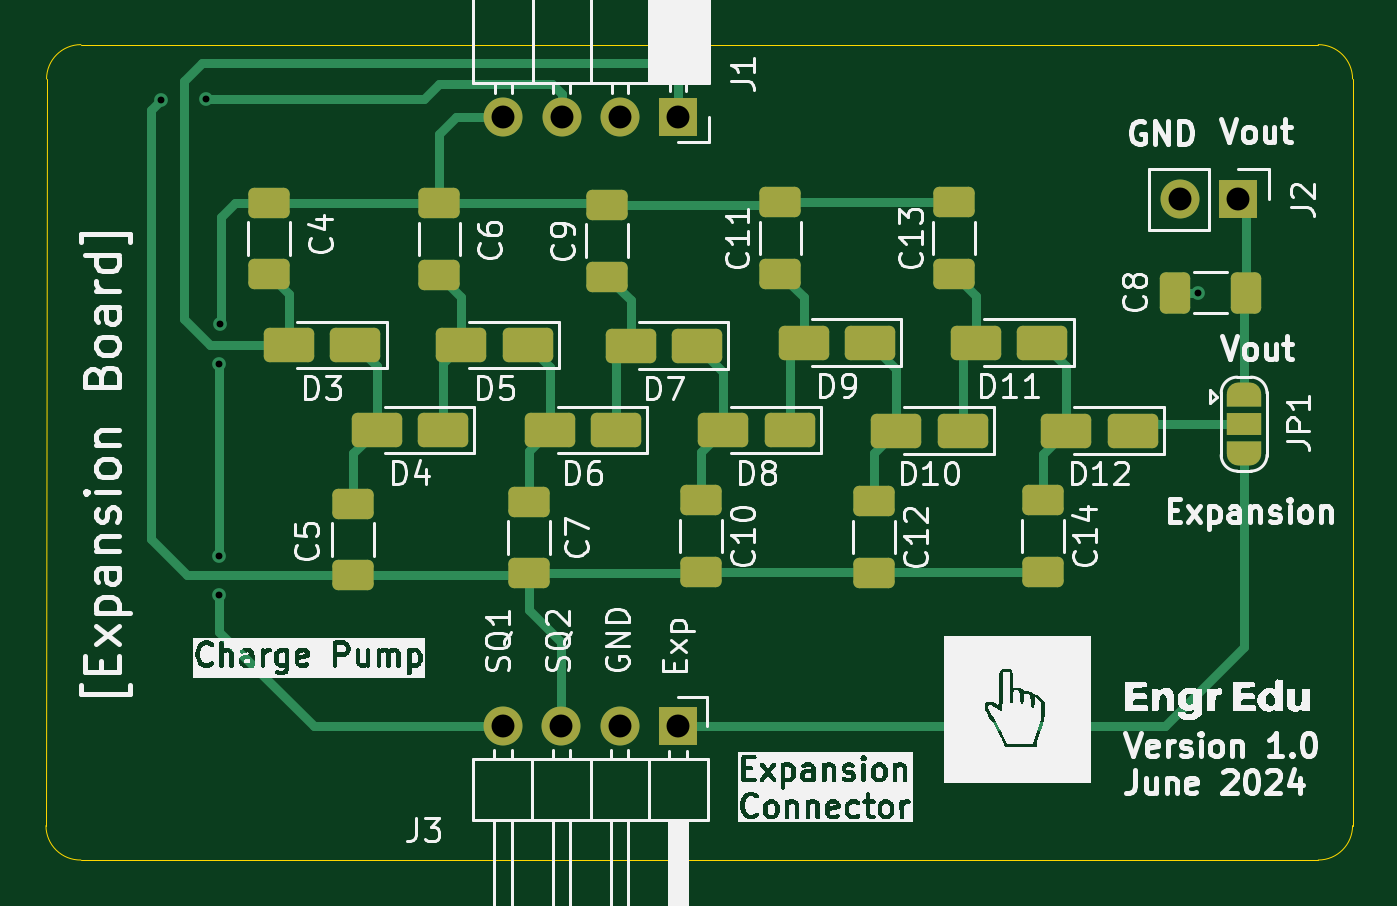
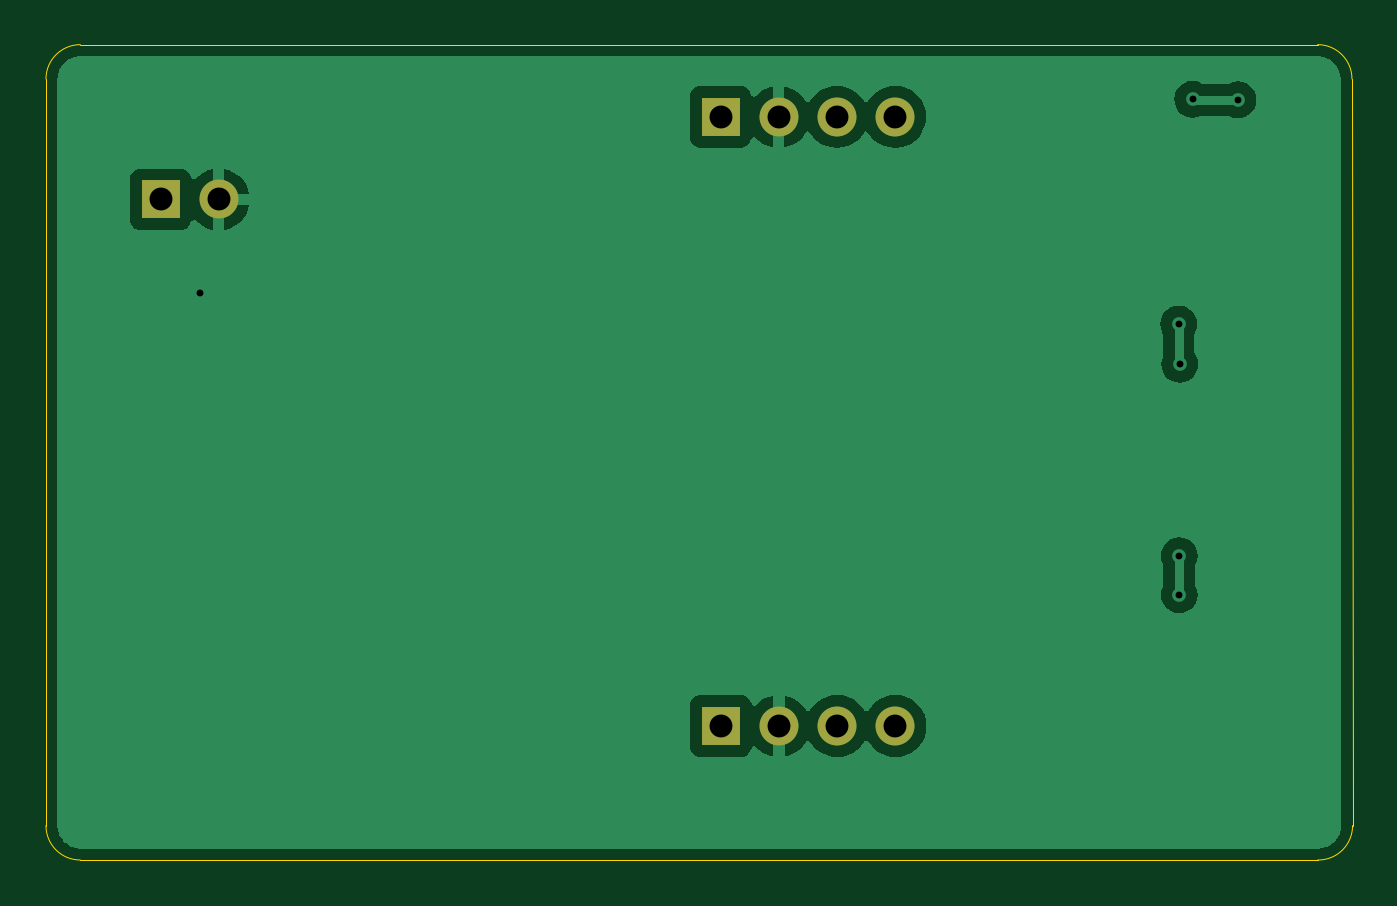
Circuit board: 11 layer files. Board 57.0 x 35.6 mm.
- bottom_copper: 2024_NE555_ChargePump_Expansion-B_Cu.gbr (22710 bytes)
- bottom_mask: 2024_NE555_ChargePump_Expansion-B_Mask.gbr (866 bytes)
- paste: 2024_NE555_ChargePump_Expansion-B_Paste.gbr (474 bytes)
- bottom_silk: 2024_NE555_ChargePump_Expansion-B_Silkscreen.gbr (475 bytes)
- outline: 2024_NE555_ChargePump_Expansion-Edge_Cuts.gbr (1011 bytes)
- top_copper: 2024_NE555_ChargePump_Expansion-F_Cu.gbr (11975 bytes)
- top_mask: 2024_NE555_ChargePump_Expansion-F_Mask.gbr (4298 bytes)
- paste: 2024_NE555_ChargePump_Expansion-F_Paste.gbr (2894 bytes)
- top_silk: 2024_NE555_ChargePump_Expansion-F_Silkscreen.gbr (149381 bytes)
- drill: 2024_NE555_ChargePump_Expansion-NPTH.drl (265 bytes)
- drill: 2024_NE555_ChargePump_Expansion-PTH.drl (624 bytes)

=== bottom_copper: 2024_NE555_ChargePump_Expansion-B_Cu.gbr (22710 bytes, source omitted) ===
=== bottom_mask: 2024_NE555_ChargePump_Expansion-B_Mask.gbr ===
%TF.GenerationSoftware,KiCad,Pcbnew,8.0.2*%
%TF.CreationDate,2024-07-15T23:59:02-06:00*%
%TF.ProjectId,2024_NE555_ChargePump_Expansion,32303234-5f4e-4453-9535-355f43686172,rev?*%
%TF.SameCoordinates,Original*%
%TF.FileFunction,Soldermask,Bot*%
%TF.FilePolarity,Negative*%
%FSLAX46Y46*%
G04 Gerber Fmt 4.6, Leading zero omitted, Abs format (unit mm)*
G04 Created by KiCad (PCBNEW 8.0.2) date 2024-07-15 23:59:02*
%MOMM*%
%LPD*%
G01*
G04 APERTURE LIST*
%ADD10R,1.700000X1.700000*%
%ADD11O,1.700000X1.700000*%
G04 APERTURE END LIST*
D10*
%TO.C,J2*%
X176687400Y-63957200D03*
D11*
X174147400Y-63957200D03*
%TD*%
D10*
%TO.C,J1*%
X152247600Y-60350400D03*
D11*
X149707600Y-60350400D03*
X147167600Y-60350400D03*
X144627600Y-60350400D03*
%TD*%
D10*
%TO.C,J3*%
X152237600Y-86938000D03*
D11*
X149697600Y-86938000D03*
X147157600Y-86938000D03*
X144617600Y-86938000D03*
%TD*%
M02*

=== paste: 2024_NE555_ChargePump_Expansion-B_Paste.gbr ===
%TF.GenerationSoftware,KiCad,Pcbnew,8.0.2*%
%TF.CreationDate,2024-07-15T23:59:02-06:00*%
%TF.ProjectId,2024_NE555_ChargePump_Expansion,32303234-5f4e-4453-9535-355f43686172,rev?*%
%TF.SameCoordinates,Original*%
%TF.FileFunction,Paste,Bot*%
%TF.FilePolarity,Positive*%
%FSLAX46Y46*%
G04 Gerber Fmt 4.6, Leading zero omitted, Abs format (unit mm)*
G04 Created by KiCad (PCBNEW 8.0.2) date 2024-07-15 23:59:02*
%MOMM*%
%LPD*%
G01*
G04 APERTURE LIST*
G04 APERTURE END LIST*
M02*

=== bottom_silk: 2024_NE555_ChargePump_Expansion-B_Silkscreen.gbr ===
%TF.GenerationSoftware,KiCad,Pcbnew,8.0.2*%
%TF.CreationDate,2024-07-15T23:59:02-06:00*%
%TF.ProjectId,2024_NE555_ChargePump_Expansion,32303234-5f4e-4453-9535-355f43686172,rev?*%
%TF.SameCoordinates,Original*%
%TF.FileFunction,Legend,Bot*%
%TF.FilePolarity,Positive*%
%FSLAX46Y46*%
G04 Gerber Fmt 4.6, Leading zero omitted, Abs format (unit mm)*
G04 Created by KiCad (PCBNEW 8.0.2) date 2024-07-15 23:59:02*
%MOMM*%
%LPD*%
G01*
G04 APERTURE LIST*
G04 APERTURE END LIST*
M02*

=== outline: 2024_NE555_ChargePump_Expansion-Edge_Cuts.gbr ===
%TF.GenerationSoftware,KiCad,Pcbnew,8.0.2*%
%TF.CreationDate,2024-07-15T23:59:02-06:00*%
%TF.ProjectId,2024_NE555_ChargePump_Expansion,32303234-5f4e-4453-9535-355f43686172,rev?*%
%TF.SameCoordinates,Original*%
%TF.FileFunction,Profile,NP*%
%FSLAX46Y46*%
G04 Gerber Fmt 4.6, Leading zero omitted, Abs format (unit mm)*
G04 Created by KiCad (PCBNEW 8.0.2) date 2024-07-15 23:59:02*
%MOMM*%
%LPD*%
G01*
G04 APERTURE LIST*
%TA.AperFunction,Profile*%
%ADD10C,0.050000*%
%TD*%
G04 APERTURE END LIST*
D10*
X126187200Y-57200800D02*
X180187600Y-57200800D01*
X180187600Y-57200800D02*
G75*
G02*
X181686200Y-58699400I0J-1498600D01*
G01*
X126187200Y-92786200D02*
G75*
G02*
X124662985Y-91287600I-25400J1498600D01*
G01*
X124688600Y-58699400D02*
G75*
G02*
X126187200Y-57200800I1498600J0D01*
G01*
X181686200Y-58699400D02*
X181686200Y-91287600D01*
X124662985Y-91287600D02*
X124688600Y-58699400D01*
X180187600Y-92786200D02*
X126187200Y-92786200D01*
X181686200Y-91287600D02*
G75*
G02*
X180187600Y-92786200I-1498600J0D01*
G01*
M02*

=== top_copper: 2024_NE555_ChargePump_Expansion-F_Cu.gbr (11975 bytes, source omitted) ===
=== top_mask: 2024_NE555_ChargePump_Expansion-F_Mask.gbr (4298 bytes, source withheld) ===
=== paste: 2024_NE555_ChargePump_Expansion-F_Paste.gbr (2894 bytes, source withheld) ===
=== top_silk: 2024_NE555_ChargePump_Expansion-F_Silkscreen.gbr (149381 bytes, source omitted) ===
=== drill: 2024_NE555_ChargePump_Expansion-NPTH.drl ===
M48
; DRILL file {KiCad 8.0.2} date 2024-07-15T23:59:00-0600
; FORMAT={-:-/ absolute / inch / decimal}
; #@! TF.CreationDate,2024-07-15T23:59:00-06:00
; #@! TF.GenerationSoftware,Kicad,Pcbnew,8.0.2
; #@! TF.FileFunction,NonPlated,1,2,NPTH
FMAT,2
INCH
%
G90
G05
M30

=== drill: 2024_NE555_ChargePump_Expansion-PTH.drl ===
M48
; DRILL file {KiCad 8.0.2} date 2024-07-15T23:59:00-0600
; FORMAT={-:-/ absolute / inch / decimal}
; #@! TF.CreationDate,2024-07-15T23:59:00-06:00
; #@! TF.GenerationSoftware,Kicad,Pcbnew,8.0.2
; #@! TF.FileFunction,Plated,1,2,PTH
FMAT,2
INCH
; #@! TA.AperFunction,Plated,PTH,ViaDrill
T1C0.0118
; #@! TA.AperFunction,Plated,PTH,ComponentDrill
T2C0.0394
%
G90
G05
T1
X5.105Y-2.347
X5.183Y-2.346
X5.205Y-2.801
X5.206Y-3.13
X5.206Y-3.197
X5.207Y-2.732
X6.888Y-2.678
T2
X5.6936Y-3.4228
X5.694Y-2.376
X5.7936Y-3.4228
X5.794Y-2.376
X5.8936Y-3.4228
X5.894Y-2.376
X5.9936Y-3.4228
X5.994Y-2.376
X6.8562Y-2.518
X6.9562Y-2.518
M30

